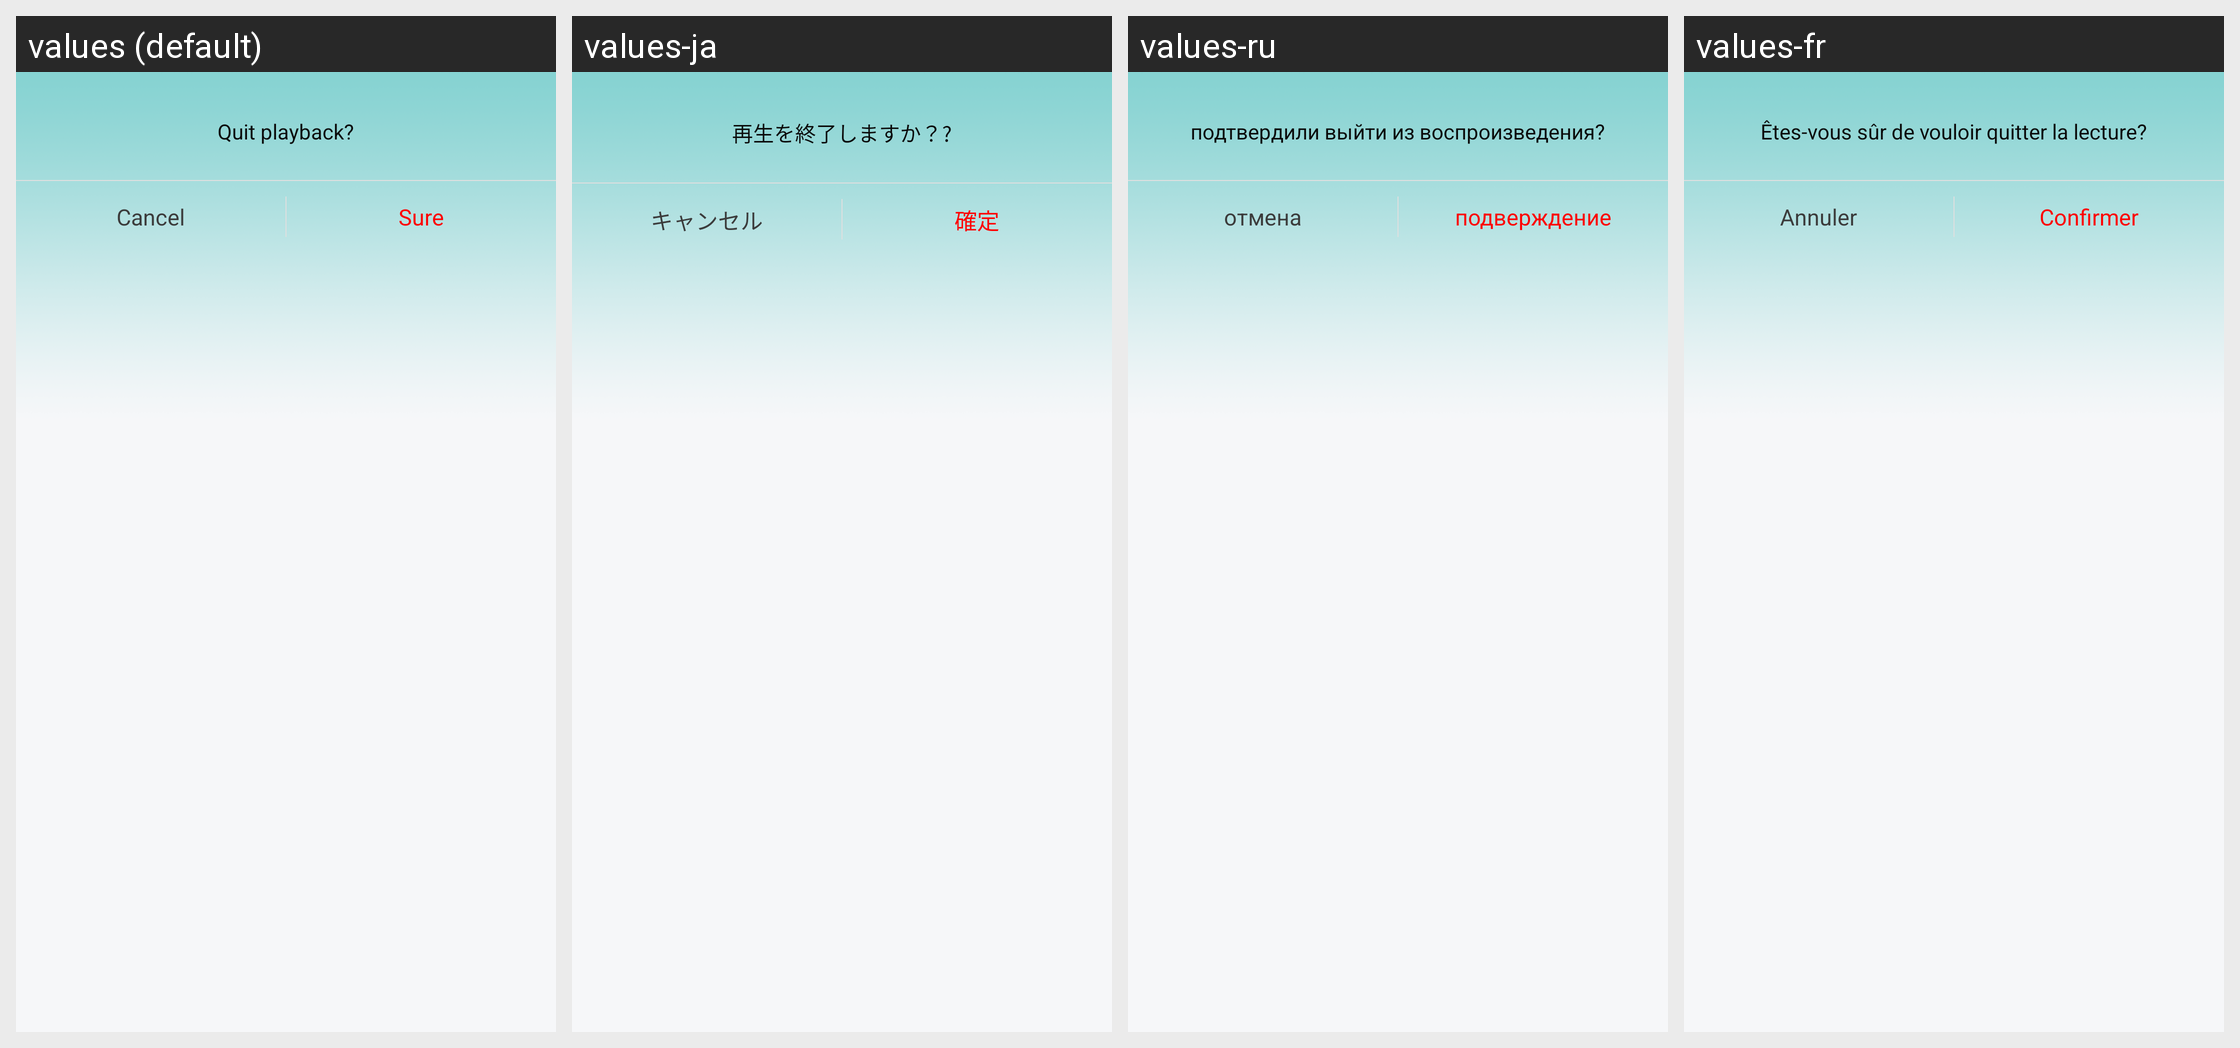

For this localized Android screen grid, give each drawn string resource with its value in every locale shown.
Android screen res/layout/dialog_exit_play.xml rendered under 4 locales, left to right: values (default), values-ja, values-ru, values-fr. Device: Nexus 5 (rendered at 1080×1920; each locale shown at half size, 540×960, under a caption strip naming it); theme Theme.Start.
Other locales in the repository, not shown: values-af, values-am, values-ar, values-as, values-az, values-be, values-bg, values-bn, values-bn-rIN, values-bs, values-ca, values-cs, values-da, values-de, values-el, values-en-rGB, values-es, values-es-rUS, values-et, values-eu, values-fa, values-fi, values-fr-rCA, values-gem, values-gl, values-gu, values-hi, values-hr, values-hu, values-hy, values-id, values-in, values-is, values-it, values-iw, values-ka, values-kk, values-km, values-kn, values-ko, values-ky, values-lo, values-lt, values-lv, values-mk, values-ml, values-mn, values-mr, values-ms, values-my, values-nb, values-ne, values-nl, values-or, values-pa, values-pl, values-pt, values-pt-rBR, values-pt-rPT, values-ro, values-si, values-sk, values-sl, values-sq, values-sr, values-sv, values-sw, values-ta, values-te, values-th, values-tl, values-tr, values-tw, values-uk, values-ur, values-uz, values-vi, values-zh, values-zh-rCN, values-zh-rHK, values-zh-rTW, values-zu.
Strings drawn on this screen, with the default value and each locale's value (text and hints the layout hard-codes, and strings that could not be matched under every locale, appear in the picture but are not listed):

dialog_exit_play_tips
  values: Quit playback?
  values-ja: 再生を終了しますか？?
  values-ru: подтвердили выйти из воспроизведения?
  values-fr: Êtes-vous sûr de vouloir quitter la lecture?

biz_add_cancel
  values: Cancel
  values-ja: キャンセル
  values-ru: отмена
  values-fr: Annuler

biz_add_creat
  values: Sure
  values-ja: 確定
  values-ru: подверждение
  values-fr: Confirmer
